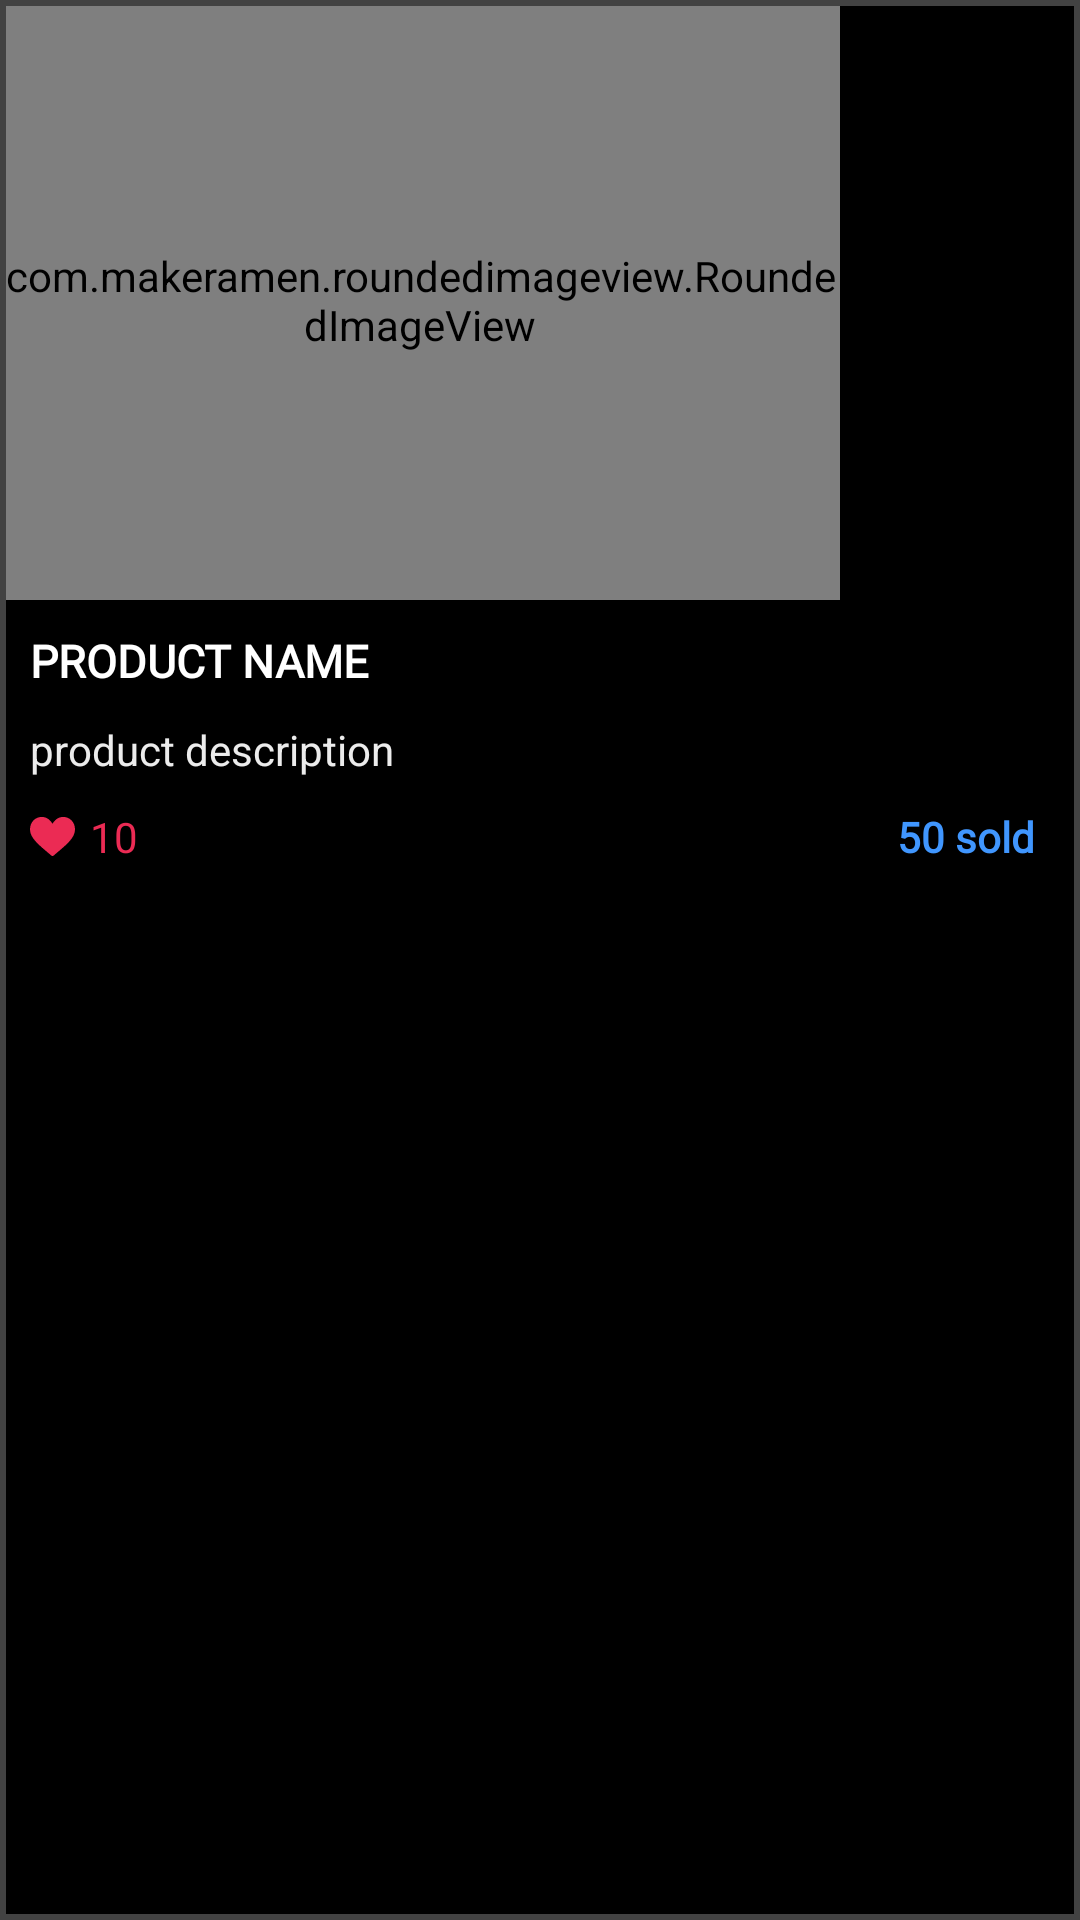

Here is an Android app screen rendered from its layout file. Give the layout XML and the strings, colors and styles it references.
<!-- AndroidManifest.xml: application theme splashScreenTheme -->
<!-- res/layout/product_item.xml -->
<?xml version="1.0" encoding="utf-8"?>
<com.google.android.material.card.MaterialCardView xmlns:android="http://schemas.android.com/apk/res/android"
    xmlns:app="http://schemas.android.com/apk/res-auto"
    android:layout_width="wrap_content"
    android:layout_height="wrap_content"
    android:layout_margin="5dp"
    app:cardCornerRadius="@dimen/_20sdp"
    android:backgroundTint="@color/black"
    app:strokeWidth="2dp"
    app:strokeColor="@color/colorAccent"
    >

    <LinearLayout
        android:layout_width="match_parent"
        android:layout_height="wrap_content"
        android:orientation="vertical"
        >
        
        <com.makeramen.roundedimageview.RoundedImageView
            android:id="@+id/productImage"
            android:layout_width="280dp"
            android:layout_height="200dp"
            app:riv_corner_radius_top_right="20dp"
            app:riv_corner_radius_top_left="20dp"
            android:adjustViewBounds="true"
            android:scaleType="centerCrop"
            android:src="@drawable/joni"
            />
        <TextView
            android:id="@+id/productName"
            android:padding="10dp"
            android:layout_width="wrap_content"
            android:layout_height="wrap_content"
            android:fontFamily="@font/open_sans"
            android:textStyle="bold"
            android:text="PRODUCT NAME"
            android:textSize="15dp"
            android:textColor="@color/white"
            />
        <TextView
            android:id="@+id/productDesc"
            android:layout_width="280dp"
            android:paddingStart="10dp"
            android:paddingEnd="10dp"
            android:paddingBottom="10dp"
            android:layout_height="wrap_content"
            android:ellipsize="end"
            android:maxLines="2"
            android:text="product description"
            android:textColor="@color/lightgray"
            />

        <LinearLayout
            android:layout_width="match_parent"
            android:layout_height="wrap_content"
            android:orientation="horizontal"
            android:layout_marginBottom="10dp"
            >
            <ImageView
                android:layout_width="15dp"
                android:layout_height="15dp"
                android:src="@drawable/ic_heart"
                android:layout_marginLeft="10dp"
                app:tint="@color/pink"
                android:layout_gravity="center"/>
            <TextView
                android:id="@+id/productLove"
                android:layout_width="wrap_content"
                android:layout_height="wrap_content"
                android:text="10"
                android:layout_marginStart="5dp"
                android:layout_weight="1"
                android:fontFamily="@font/open_sans"
                android:layout_gravity="center"
                android:textColor="@color/pink"
                />
            <TextView
                android:id="@+id/productSold"
                android:layout_width="wrap_content"
                android:layout_height="wrap_content"
                android:layout_gravity="center"
                android:text="50 sold"
                android:textColor="@color/colorPrimary"
                android:fontFamily="@font/open_sans"
                android:layout_marginEnd="15dp"
                android:gravity="end"
                android:textStyle="bold"
                />


        </LinearLayout>

    </LinearLayout>

</com.google.android.material.card.MaterialCardView>
<!-- resources referenced by this layout -->
<resources>
  <color name="black">#FF000000</color>
  <color name="colorAccent">#424242</color>
  <color name="colorPrimary">#4096FE</color>
  <color name="lightgray">#ECECEC</color>
  <color name="pink">#EB2B54</color>
  <color name="white">#FFFFFFFF</color>
  <!-- drawable ic_heart (drawable) -->
  <vector android:autoMirrored="true" android:height="512dp"
      android:viewportHeight="512" android:viewportWidth="512"
      android:width="512dp" xmlns:android="http://schemas.android.com/apk/res/android">
      <path android:fillColor="#FF000000" android:pathData="M378.435,33.391c-64.782,0 -103.119,45.201 -122.435,78.098c-19.316,-32.897 -57.652,-78.098 -122.435,-78.098C57.419,33.391 0,94.511 0,175.559c0,102.434 105.592,179.468 245.136,299.028c3.125,2.679 6.994,4.021 10.864,4.021s7.739,-1.342 10.864,-4.021C406.427,355.011 512,277.985 512,175.559C512,94.511 454.581,33.391 378.435,33.391z"/>
  </vector>
  <!-- drawable joni: png bitmap (drawable-v24, 69494 bytes) -->
  <style name="splashScreenTheme" parent="Theme.MaterialComponents.Light.NoActionBar">
          <item name="android:windowBackground">@drawable/splash_image</item>
          <item name="android:statusBarColor">@color/black</item>
      </style>
  <!-- drawable splash_image (drawable) -->
  <?xml version="1.0" encoding="utf-8"?>
  <layer-list xmlns:android="http://schemas.android.com/apk/res/android">
  
      <item android:drawable="@color/black"/>
  
      <item android:drawable="@drawable/ic_logo" android:gravity="center" />
  </layer-list>
  <!-- drawable ic_logo: vector/xml drawable (drawable, 4073 chars, omitted) -->
</resources>
